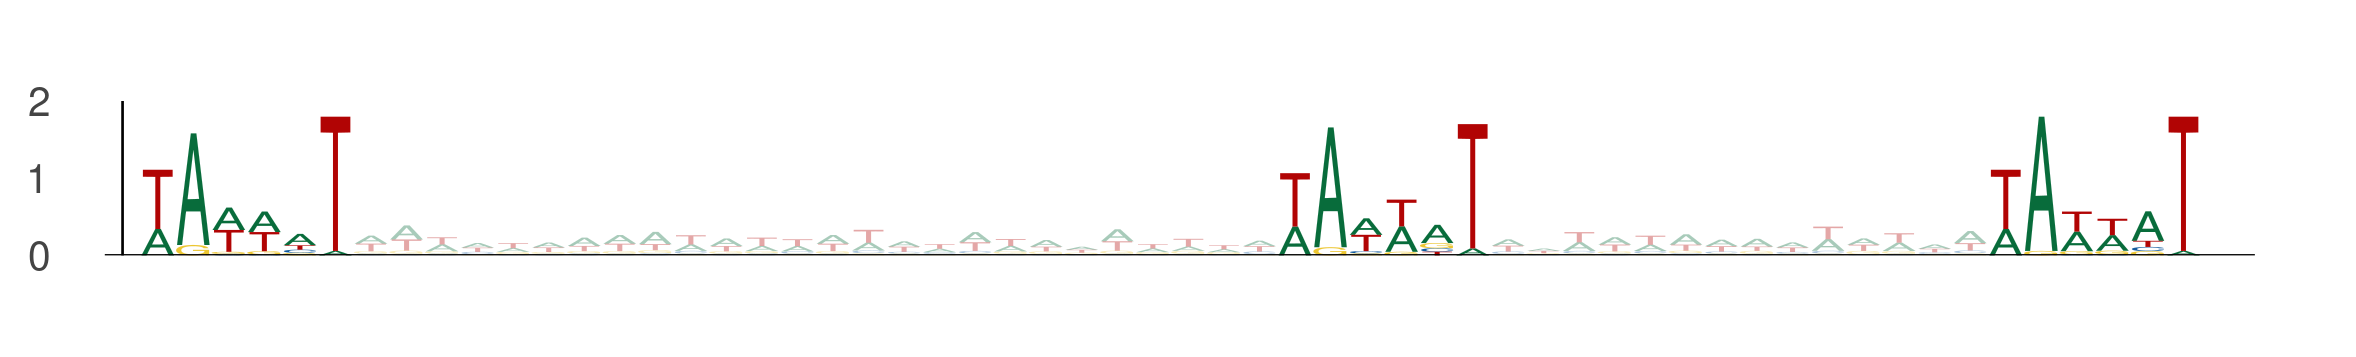

The data file committed next to this chart (first rows):
seq_index, start_position, end_position, is_reversed_complement
4671, 48, 54, 0
4671, 80, 86, 0
4671, 100, 106, 0
586, 80, 86, 0
586, 112, 118, 0
586, 132, 138, 0
5048, 84, 90, 0
5048, 116, 122, 0
5048, 136, 142, 0
315, 68, 74, 0
315, 100, 106, 0
315, 120, 126, 0
4771, 49, 55, 0
4771, 81, 87, 0
4771, 101, 107, 0
5446, 79, 85, 0
5446, 111, 117, 0
5446, 131, 137, 0
159, 30, 36, 0
159, 62, 68, 0
159, 82, 88, 0
476, 9, 15, 0
476, 41, 47, 0
476, 61, 67, 0
775, 83, 89, 0
775, 115, 121, 0
775, 135, 141, 0
3327, 26, 32, 0
3327, 58, 64, 0
3327, 78, 84, 0
5625, 75, 81, 0
5625, 107, 113, 0
5625, 127, 133, 0
5212, 45, 51, 0
5212, 77, 83, 0
5212, 97, 103, 0
321, 16, 22, 0
321, 48, 54, 0
321, 68, 74, 0
5602, 12, 18, 0
5602, 44, 50, 0
5602, 64, 70, 0
4202, 29, 35, 0
4202, 61, 67, 0
4202, 81, 87, 0
4814, 20, 26, 0
4814, 52, 58, 0
4814, 72, 78, 0
3477, 67, 73, 0
3477, 99, 105, 0
3477, 119, 125, 0
3101, 33, 39, 0
3101, 65, 71, 0
3101, 85, 91, 0
803, 56, 62, 0
803, 88, 94, 0
803, 108, 114, 0
2709, 11, 17, 0
2709, 43, 49, 0
2709, 63, 69, 0
... 222 more rows
